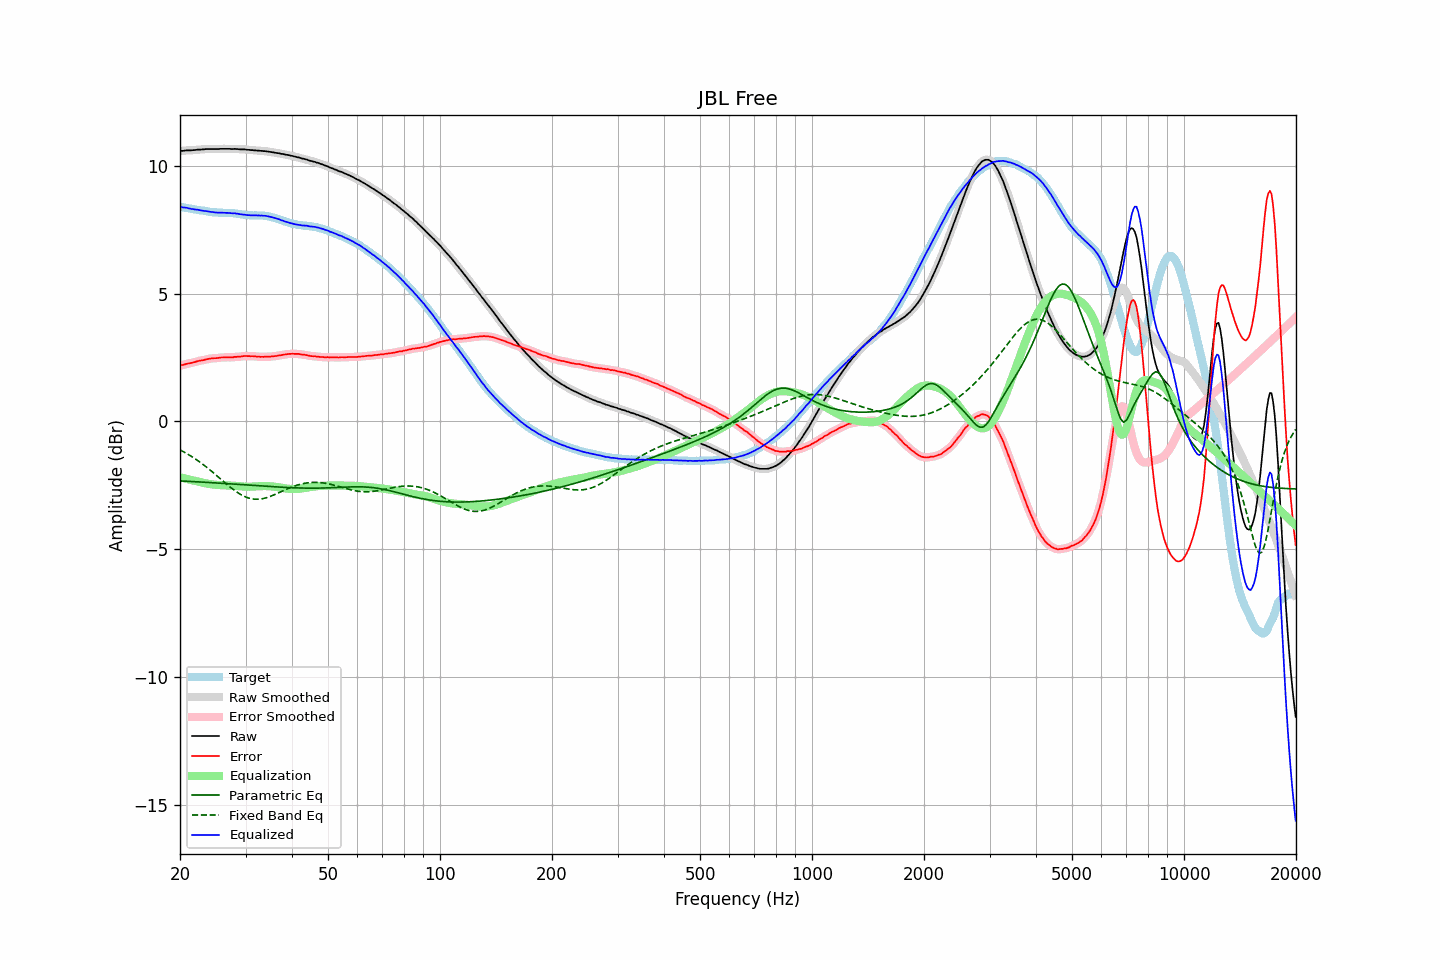

Data behind this chart, as committed beside it:
frequency, raw, error, smoothed, error_smoothed, equalization, parametric_eq, fixed_band_eq, equalized_raw, equalized_smoothed, target
20.00, 10.58, 2.18, 10.58, 2.18, -2.18, -2.33, -1.11, 8.40, 8.40, 8.40
20.20, 10.59, 2.20, 10.59, 2.20, -2.20, -2.33, -1.15, 8.39, 8.39, 8.39
20.40, 10.59, 2.21, 10.60, 2.22, -2.22, -2.34, -1.18, 8.38, 8.38, 8.38
20.61, 10.60, 2.23, 10.60, 2.23, -2.23, -2.34, -1.22, 8.37, 8.37, 8.37
20.81, 10.61, 2.25, 10.61, 2.25, -2.25, -2.34, -1.25, 8.37, 8.36, 8.36
21.02, 10.61, 2.26, 10.61, 2.26, -2.26, -2.35, -1.29, 8.35, 8.35, 8.35
21.23, 10.61, 2.28, 10.61, 2.28, -2.28, -2.35, -1.33, 8.33, 8.34, 8.34
21.44, 10.61, 2.29, 10.62, 2.29, -2.29, -2.35, -1.36, 8.32, 8.32, 8.33
21.66, 10.62, 2.31, 10.62, 2.30, -2.31, -2.36, -1.40, 8.31, 8.31, 8.32
21.87, 10.62, 2.32, 10.63, 2.32, -2.32, -2.36, -1.45, 8.30, 8.30, 8.30
22.09, 10.63, 2.34, 10.63, 2.34, -2.34, -2.36, -1.49, 8.29, 8.30, 8.29
22.31, 10.64, 2.36, 10.64, 2.36, -2.35, -2.37, -1.53, 8.29, 8.29, 8.28
22.54, 10.64, 2.37, 10.64, 2.37, -2.37, -2.37, -1.58, 8.27, 8.28, 8.27
22.76, 10.64, 2.38, 10.65, 2.38, -2.38, -2.37, -1.62, 8.26, 8.26, 8.26
22.99, 10.65, 2.39, 10.65, 2.39, -2.40, -2.38, -1.67, 8.25, 8.25, 8.26
23.22, 10.65, 2.41, 10.66, 2.41, -2.41, -2.38, -1.72, 8.24, 8.24, 8.25
23.45, 10.66, 2.43, 10.66, 2.42, -2.43, -2.38, -1.76, 8.24, 8.24, 8.24
23.69, 10.66, 2.44, 10.66, 2.44, -2.44, -2.39, -1.81, 8.23, 8.23, 8.22
23.92, 10.66, 2.45, 10.66, 2.45, -2.45, -2.39, -1.87, 8.22, 8.22, 8.21
24.16, 10.66, 2.46, 10.66, 2.46, -2.46, -2.40, -1.92, 8.21, 8.21, 8.20
24.40, 10.66, 2.47, 10.66, 2.47, -2.47, -2.40, -1.97, 8.20, 8.20, 8.19
24.65, 10.66, 2.47, 10.66, 2.47, -2.47, -2.40, -2.02, 8.19, 8.19, 8.19
24.89, 10.66, 2.48, 10.66, 2.48, -2.48, -2.41, -2.08, 8.18, 8.18, 8.19
25.14, 10.66, 2.48, 10.66, 2.48, -2.49, -2.41, -2.13, 8.18, 8.18, 8.19
25.39, 10.66, 2.49, 10.67, 2.49, -2.49, -2.41, -2.18, 8.17, 8.17, 8.17
25.65, 10.67, 2.50, 10.67, 2.50, -2.50, -2.42, -2.24, 8.18, 8.17, 8.17
25.91, 10.67, 2.50, 10.67, 2.50, -2.50, -2.42, -2.29, 8.17, 8.17, 8.17
26.16, 10.67, 2.50, 10.67, 2.51, -2.50, -2.43, -2.35, 8.17, 8.17, 8.17
26.43, 10.67, 2.51, 10.67, 2.51, -2.51, -2.43, -2.40, 8.17, 8.17, 8.17
26.69, 10.67, 2.51, 10.67, 2.51, -2.51, -2.44, -2.46, 8.16, 8.17, 8.16
26.96, 10.67, 2.51, 10.67, 2.51, -2.51, -2.44, -2.51, 8.16, 8.16, 8.16
27.23, 10.67, 2.51, 10.67, 2.51, -2.51, -2.44, -2.56, 8.16, 8.16, 8.16
27.50, 10.66, 2.51, 10.67, 2.51, -2.51, -2.45, -2.61, 8.15, 8.15, 8.16
27.77, 10.66, 2.51, 10.67, 2.51, -2.52, -2.45, -2.66, 8.15, 8.15, 8.15
28.05, 10.67, 2.53, 10.67, 2.52, -2.52, -2.46, -2.71, 8.15, 8.15, 8.14
28.33, 10.66, 2.52, 10.67, 2.53, -2.53, -2.46, -2.75, 8.14, 8.14, 8.14
28.62, 10.66, 2.54, 10.66, 2.53, -2.53, -2.46, -2.79, 8.13, 8.13, 8.13
28.90, 10.65, 2.53, 10.66, 2.53, -2.54, -2.47, -2.83, 8.11, 8.12, 8.12
29.19, 10.65, 2.54, 10.65, 2.54, -2.54, -2.47, -2.87, 8.11, 8.11, 8.11
29.48, 10.65, 2.55, 10.65, 2.55, -2.55, -2.48, -2.90, 8.10, 8.10, 8.10
29.78, 10.65, 2.56, 10.65, 2.56, -2.55, -2.48, -2.94, 8.10, 8.10, 8.10
30.08, 10.64, 2.56, 10.64, 2.56, -2.56, -2.49, -2.96, 8.09, 8.09, 8.08
30.38, 10.63, 2.55, 10.64, 2.56, -2.56, -2.49, -2.99, 8.08, 8.08, 8.08
30.68, 10.63, 2.56, 10.63, 2.56, -2.56, -2.50, -3.01, 8.08, 8.07, 8.08
30.99, 10.62, 2.55, 10.62, 2.55, -2.56, -2.50, -3.02, 8.07, 8.07, 8.07
31.30, 10.62, 2.56, 10.62, 2.55, -2.55, -2.50, -3.03, 8.07, 8.07, 8.07
31.61, 10.61, 2.55, 10.61, 2.55, -2.55, -2.51, -3.04, 8.07, 8.07, 8.06
31.93, 10.61, 2.54, 10.61, 2.55, -2.54, -2.51, -3.05, 8.07, 8.07, 8.07
32.24, 10.60, 2.54, 10.60, 2.54, -2.54, -2.52, -3.05, 8.06, 8.06, 8.07
32.57, 10.60, 2.54, 10.60, 2.54, -2.54, -2.52, -3.04, 8.07, 8.06, 8.06
32.89, 10.59, 2.53, 10.59, 2.53, -2.53, -2.53, -3.04, 8.06, 8.06, 8.07
33.22, 10.59, 2.53, 10.59, 2.53, -2.53, -2.53, -3.03, 8.06, 8.06, 8.06
33.55, 10.58, 2.53, 10.59, 2.53, -2.53, -2.53, -3.02, 8.05, 8.05, 8.06
33.89, 10.58, 2.54, 10.58, 2.53, -2.53, -2.54, -3.00, 8.05, 8.05, 8.04
34.23, 10.57, 2.54, 10.57, 2.53, -2.53, -2.54, -2.98, 8.04, 8.04, 8.04
34.57, 10.56, 2.53, 10.56, 2.54, -2.54, -2.55, -2.96, 8.03, 8.03, 8.03
34.92, 10.55, 2.54, 10.55, 2.54, -2.54, -2.55, -2.94, 8.01, 8.01, 8.02
35.27, 10.54, 2.54, 10.54, 2.54, -2.54, -2.55, -2.91, 8.00, 8.00, 8.00
35.62, 10.53, 2.55, 10.53, 2.55, -2.55, -2.56, -2.89, 7.98, 7.98, 7.98
35.97, 10.52, 2.56, 10.52, 2.56, -2.56, -2.56, -2.86, 7.97, 7.97, 7.97
... 635 more rows
